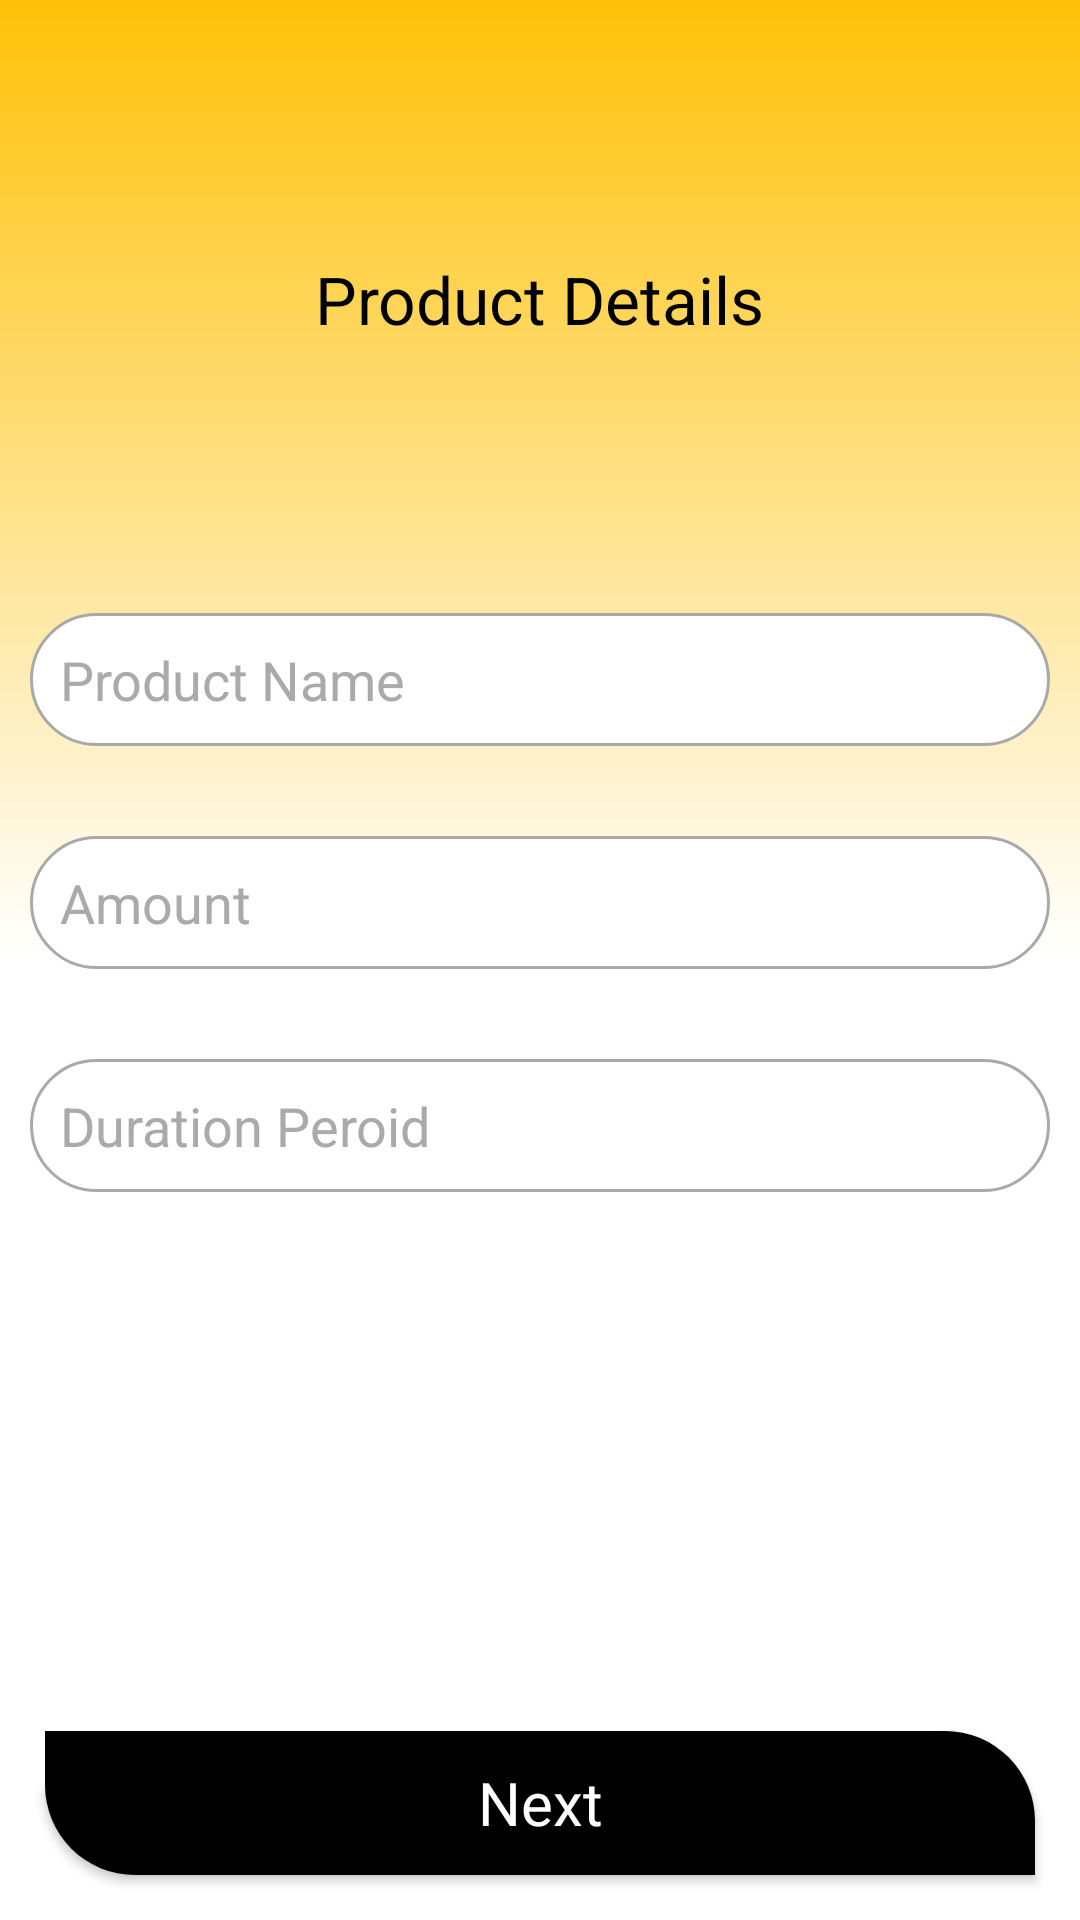

Layout XML and referenced resources for this Android screen:
<!-- AndroidManifest.xml: application theme Theme.FormerFund -->
<!-- res/layout/activity_upload_product.xml -->
<?xml version="1.0" encoding="utf-8"?>
    <androidx.constraintlayout.widget.ConstraintLayout
        android:layout_width="match_parent"
        android:layout_height="match_parent"
        android:background="@drawable/bg"
        xmlns:android="http://schemas.android.com/apk/res/android"
        xmlns:tools="http://schemas.android.com/tools"
        tools:context=".Farmer.UploadProductActivity">

        <RelativeLayout
            android:layout_width="match_parent"
            android:layout_height="match_parent">


            <androidx.core.widget.NestedScrollView
                android:layout_width="match_parent"
                android:layout_height="match_parent"
                tools:context=".creatings.tournament.CreateNewTournamentActivity">

                <RelativeLayout
                    android:layout_width="match_parent"
                    android:layout_height="match_parent"
                    android:layout_marginTop="75dp">

                    <ImageView
                        android:id="@+id/imageView_banner"
                        android:layout_width="match_parent"
                        android:layout_height="200dp"
                        android:visibility="gone"
                        android:background="@drawable/ic_launcher_background" />

                    <TextView
                        android:id="@+id/textView_pickBanner"
                        android:layout_width="wrap_content"
                        android:layout_height="wrap_content"
                        android:layout_below="@id/imageView_banner"
                        android:layout_centerHorizontal="true"
                        android:layout_marginTop="10dp"
                        android:text="Product Details"
                        android:textColor="@color/black"
                        android:textSize="22dp" />


                    <RelativeLayout
                        android:id="@+id/relativeLayout_desc"
                        android:layout_width="wrap_content"
                        android:layout_height="wrap_content"
                        android:layout_below="@+id/textView_pickBanner"
                        android:visibility="visible">

                        <LinearLayout
                            android:id="@+id/linearLayout_details"
                            android:layout_width="match_parent"
                            android:layout_height="wrap_content"
                            android:layout_marginTop="75dp"
                            android:orientation="vertical">

                            <com.google.android.material.textfield.TextInputEditText
                                android:layout_width="match_parent"
                                android:layout_height="wrap_content"
                                android:layout_marginStart="10dp"
                                android:layout_marginTop="15dp"
                                android:layout_marginEnd="10dp"
                                android:layout_marginBottom="15dp"
                                android:background="@drawable/buttondesign"
                                android:hint="Product Name"
                                android:padding="10dp"
                                android:textColorHint="@android:color/darker_gray" />

                            <com.google.android.material.textfield.TextInputEditText
                                android:layout_width="match_parent"
                                android:layout_height="wrap_content"
                                android:layout_marginStart="10dp"
                                android:layout_marginTop="15dp"
                                android:layout_marginEnd="10dp"
                                android:layout_marginBottom="15dp"
                                android:background="@drawable/buttondesign"
                                android:hint="Amount"
                                android:padding="10dp"
                                android:textColorHint="@android:color/darker_gray" />

                            <com.google.android.material.textfield.TextInputEditText
                                android:layout_width="match_parent"
                                android:layout_height="wrap_content"
                                android:layout_marginStart="10dp"
                                android:layout_marginTop="15dp"
                                android:layout_marginEnd="10dp"
                                android:layout_marginBottom="15dp"
                                android:background="@drawable/buttondesign"
                                android:hint="Duration Peroid"
                                android:padding="10dp"
                                android:textColorHint="@android:color/darker_gray" />

                        </LinearLayout>

                    </RelativeLayout>

                </RelativeLayout>


            </androidx.core.widget.NestedScrollView>

            <androidx.appcompat.widget.AppCompatButton
                android:layout_width="match_parent"
                android:layout_height="wrap_content"
                android:text="Next"
                android:textSize="20dp"
                android:id="@+id/buttonNext"
                android:textColor="#fff"
                android:layout_marginStart="15dp"
                android:layout_marginEnd="15dp"
                android:padding="10dp"
                android:layout_marginBottom="15dp"
                android:layout_alignParentBottom="true"
                android:background="@drawable/button"
                android:fontFamily="@font/poppins_bold"
                android:textAllCaps="false"/>
        </RelativeLayout>

    </androidx.constraintlayout.widget.ConstraintLayout>
<!-- resources referenced by this layout -->
<resources>
  <color name="black">#FF000000</color>
  <!-- drawable bg (drawable) -->
  <?xml version="1.0" encoding="utf-8"?>
  <shape xmlns:android="http://schemas.android.com/apk/res/android"
      android:shape="rectangle">
  
      <gradient
          android:endColor="#ffff"
          android:centerColor="#fff"
          android:startColor="#FFC107"
          android:angle="270"/>
  
  
  
  </shape>
  <!-- drawable button (drawable-v24) -->
  <?xml version="1.0" encoding="utf-8"?>
  <shape xmlns:android="http://schemas.android.com/apk/res/android">
  
      <corners
          android:topRightRadius="30dp"
          android:bottomLeftRadius="30dp"/>
      <solid
          android:color="@color/black"/>
  
  </shape>
  <!-- drawable buttondesign (drawable) -->
  <?xml version="1.0" encoding="utf-8"?>
  <shape
      xmlns:android="http://schemas.android.com/apk/res/android">
  
      <stroke
          android:color="@color/grey"
          android:width="1dp"/>
      <corners
          android:radius="100dp"/>
      <solid
          android:color="#ffff"/>
      <gradient
          android:startColor="#ffff"
          android:endColor="#ffff"/>
  </shape>
  <style name="Theme.FormerFund" parent="Theme.MaterialComponents.DayNight.DarkActionBar">
          
          <item name="colorPrimary">@color/orange</item>
          <item name="colorPrimaryVariant">@color/yellow</item>
          <item name="colorOnPrimary">@color/white</item>
          
          <item name="colorSecondary">@color/teal_200</item>
          <item name="colorSecondaryVariant">@color/teal_700</item>
          <item name="colorOnSecondary">@color/black</item>
          
          <item name="android:statusBarColor" tools:targetApi="l">?attr/colorPrimaryVariant</item>
          
      </style>
  <color name="grey">#a9a9a9</color>
  <color name="orange">#FFC107</color>
  <color name="yellow">#FFD600</color>
  <color name="white">#FFFFFFFF</color>
  <color name="teal_200">#FF03DAC5</color>
  <color name="teal_700">#FF018786</color>
</resources>
